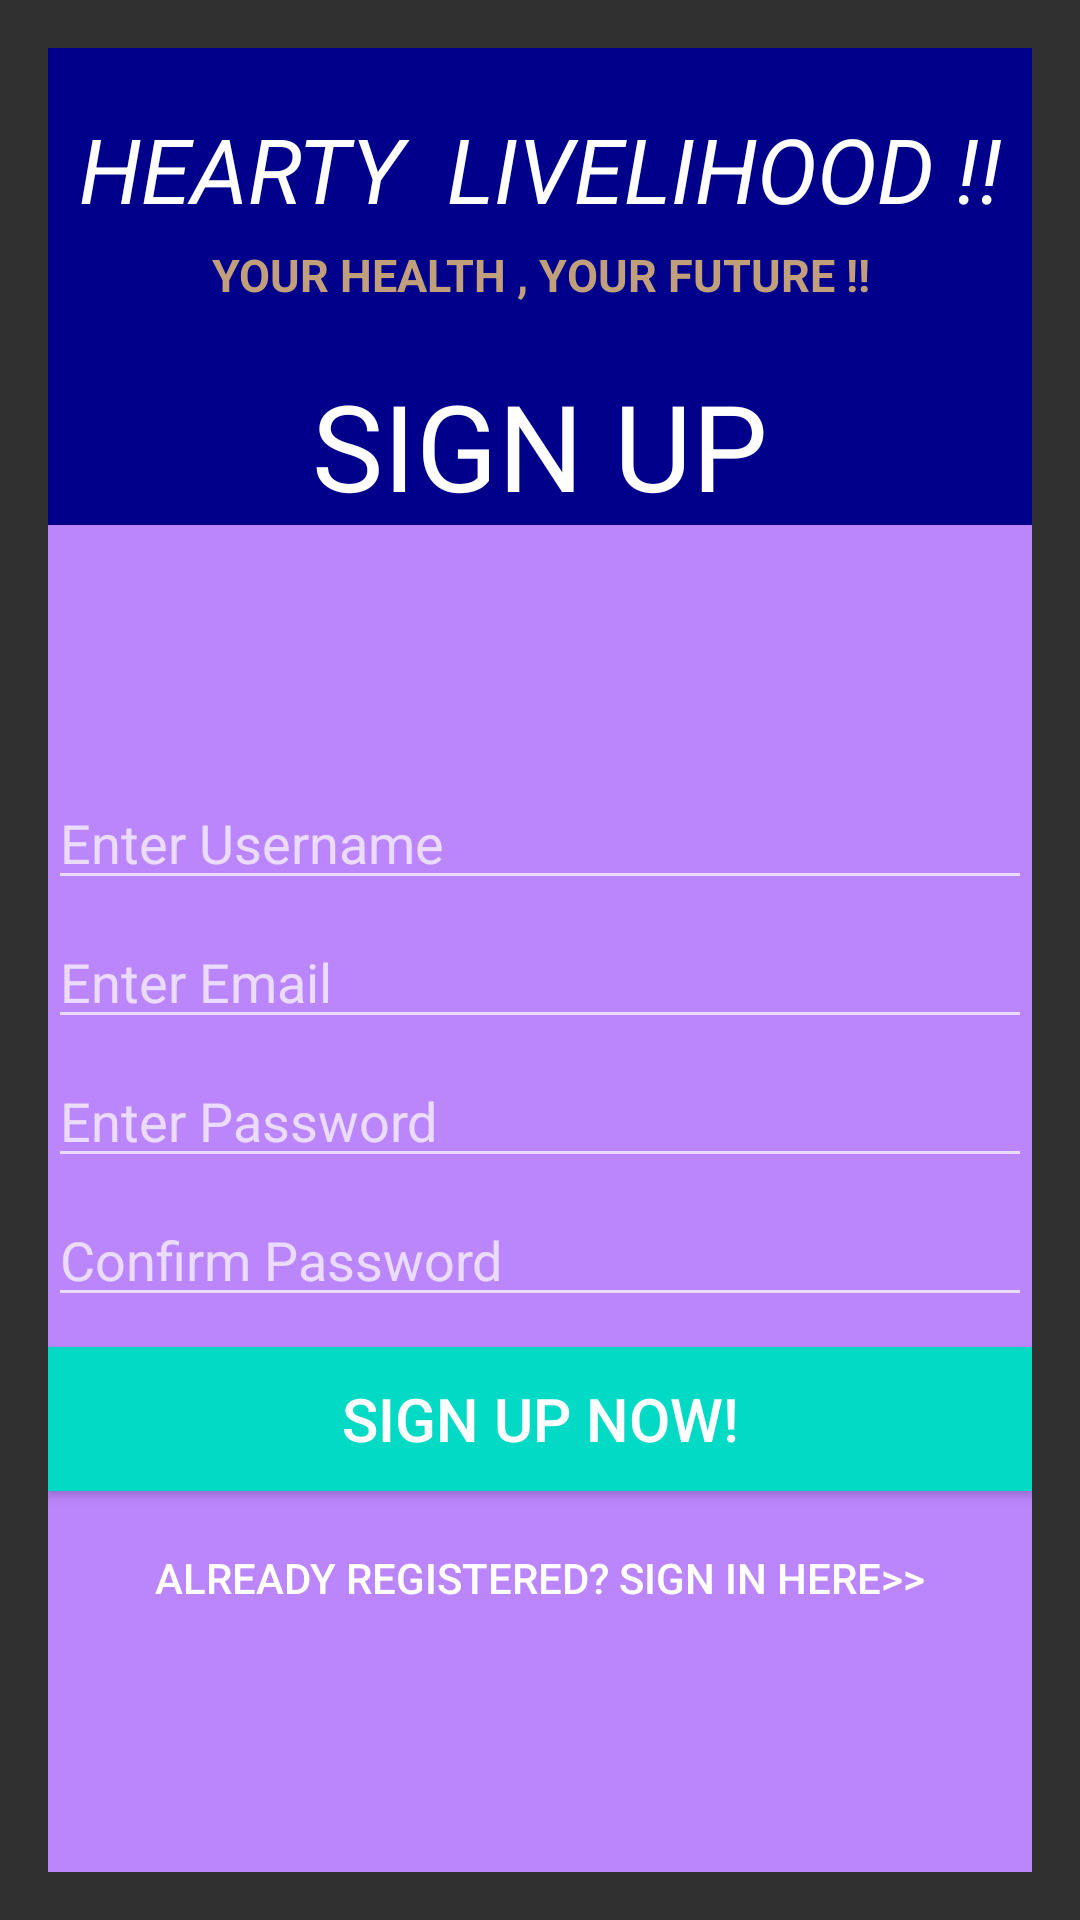

Produce the Android XML layout that renders to this screen, including the resource entries it uses.
<!-- AndroidManifest.xml: activity theme Theme.AppCompat.NoActionBar -->
<!-- res/layout/activity_registration.xml -->
<?xml version="1.0" encoding="utf-8"?>
<LinearLayout xmlns:android="http://schemas.android.com/apk/res/android"
    xmlns:app="http://schemas.android.com/apk/res-auto"
    xmlns:tools="http://schemas.android.com/tools"
    android:layout_width="match_parent"
    android:layout_height="match_parent"
    tools:context=".RegistrationActivity"
    android:orientation="vertical"
    android:padding="16dp">
    <LinearLayout
        android:layout_width="match_parent"
        android:layout_height="wrap_content"
        android:orientation="vertical"
        android:background="@color/darkblue">
        <TextView
            android:layout_width="match_parent"
            android:layout_height="wrap_content"
            android:layout_marginTop="20dp"
            android:gravity="center_horizontal"
            android:text="HEARTY  LIVELIHOOD !!"
            android:textAlignment="center"
            android:textColor="@color/white"
            android:textSize="30dp"
            android:textStyle="italic" />
        <TextView
            android:layout_width="match_parent"
            android:layout_height="wrap_content"
            android:layout_marginTop="5dp"
            android:gravity="center_horizontal"
            android:text="YOUR HEALTH , YOUR FUTURE !!"
            android:textAlignment="center"
            android:textColor="@color/lightbrown"
            android:textSize="15dp"
            android:textStyle="bold"/>
        <TextView
            android:layout_width="match_parent"
            android:layout_height="wrap_content"
            android:layout_gravity="center_horizontal"
            android:layout_marginTop="20dp"
            android:text="SIGN UP"
            android:textAlignment="center"
            android:textColor="@color/white"
            android:textSize="40dp" />
    </LinearLayout>
    <LinearLayout
        android:layout_width="match_parent"
        android:layout_height="match_parent"
        android:orientation="vertical"
        android:background="@color/purple_200"
        android:gravity="center">
        <EditText
            android:id="@+id/username"
            android:layout_width="match_parent"
            android:layout_height="wrap_content"
            android:hint="Enter Username"
            android:layout_marginTop="10dp"
            android:textColor="@color/black"/>
        <EditText
            android:id="@+id/email"
            android:layout_width="match_parent"
            android:layout_height="wrap_content"
            android:hint="Enter Email"
            android:layout_marginTop="5dp"
            android:textColor="@color/black"/>
        <EditText
            android:id="@+id/password"
            android:layout_width="match_parent"
            android:layout_height="wrap_content"
            android:hint="Enter Password"
            android:layout_marginTop="5dp"
            android:textColor="@color/black"
            android:inputType="textPassword"/>
        <EditText
            android:id="@+id/cpassword"
            android:layout_width="match_parent"
            android:layout_height="wrap_content"
            android:hint="Confirm Password"
            android:layout_marginTop="5dp"
            android:textColor="@color/black"
            android:inputType="textPassword"/>
        <Button
            android:id="@+id/btn_reg"
            android:layout_width="match_parent"
            android:layout_height="wrap_content"
            android:layout_marginTop="10dp"
            android:background="@color/teal_200"
            android:text="Sign Up Now!"
            android:textColor="#ffffff"
            android:textSize="20dp"/>
        <Button
            android:id="@+id/btn_login"
            android:layout_width="match_parent"
            android:layout_height="wrap_content"
            android:layout_marginTop="5dp"
            android:text="Already Registered? Sign in here>>"
            android:background="@android:color/transparent"/>
    </LinearLayout>
</LinearLayout>
<!-- resources referenced by this layout -->
<resources>
  <color name="black">#FF000000</color>
  <color name="darkblue">#00008b</color>
  <color name="lightbrown">#c19f7b</color>
  <color name="purple_200">#FFBB86FC</color>
  <color name="teal_200">#FF03DAC5</color>
  <color name="white">#FFFFFFFF</color>
</resources>
